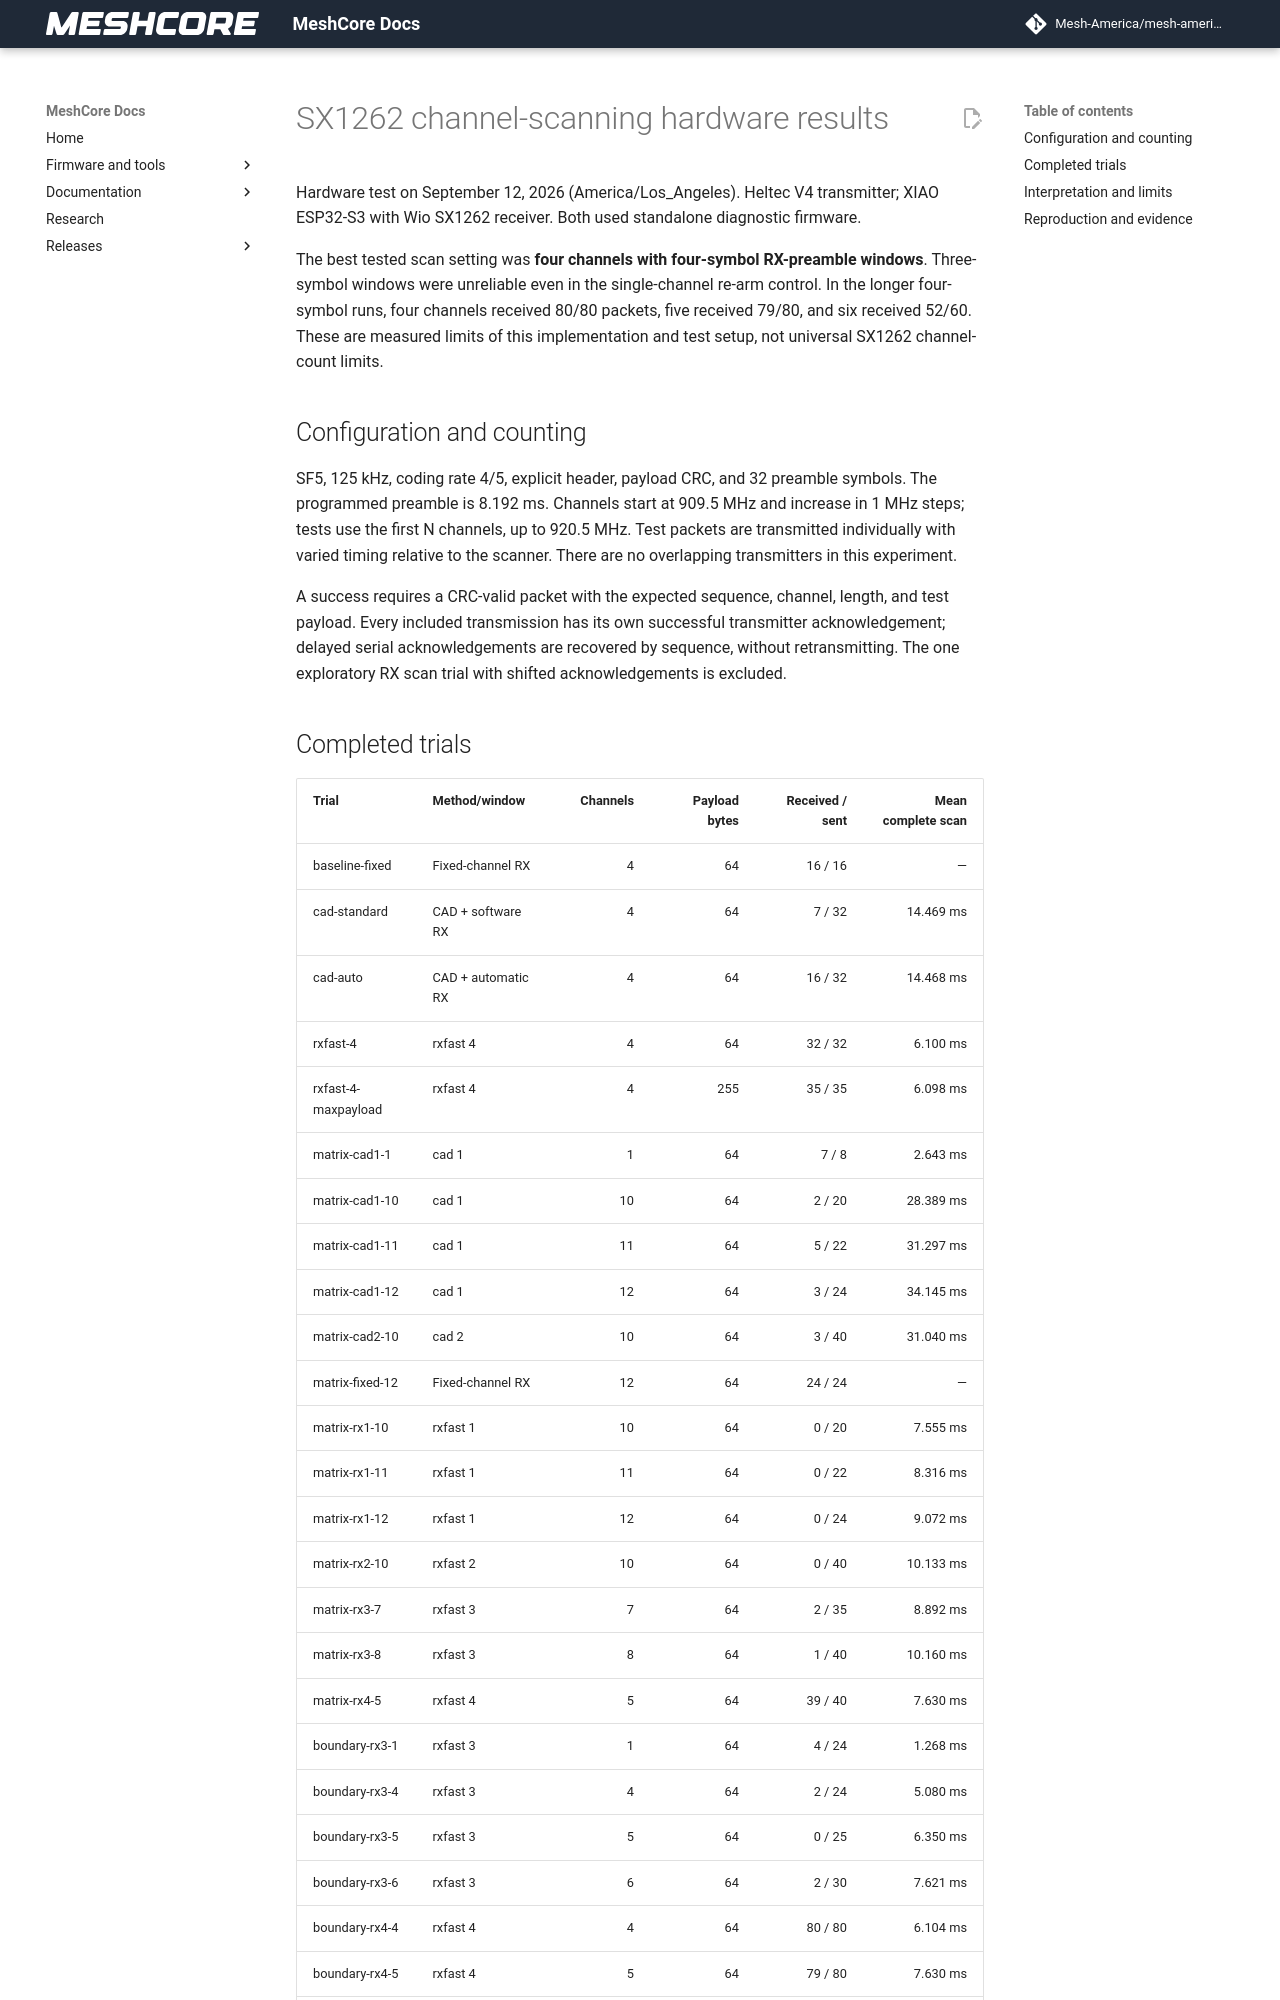

repository: Mesh-America/mesh-america-quake-repeater · page: test-results/cad_scan_validation/index.html · generator: mkdocs

# SX1262 channel-scanning hardware results

Hardware test on September 12, 2026 (America/Los_Angeles). Heltec V4 transmitter; XIAO ESP32-S3 with Wio SX1262 receiver. Both used standalone diagnostic firmware.

The best tested scan setting was **four channels with four-symbol RX-preamble windows**. Three-symbol windows were unreliable even in the single-channel re-arm control. In the longer four-symbol runs, four channels received 80/80 packets, five received 79/80, and six received 52/60. These are measured limits of this implementation and test setup, not universal SX1262 channel-count limits.

## Configuration and counting

SF5, 125 kHz, coding rate 4/5, explicit header, payload CRC, and 32 preamble symbols. The programmed preamble is 8.192 ms. Channels start at 909.5 MHz and increase in 1 MHz steps; tests use the first N channels, up to 920.5 MHz. Test packets are transmitted individually with varied timing relative to the scanner. There are no overlapping transmitters in this experiment.

A success requires a CRC-valid packet with the expected sequence, channel, length, and test payload. Every included transmission has its own successful transmitter acknowledgement; delayed serial acknowledgements are recovered by sequence, without retransmitting. The one exploratory RX scan trial with shifted acknowledgements is excluded.
